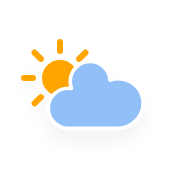
t = 0.00 s
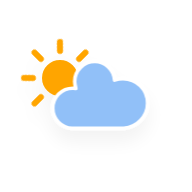
t = 1.13 s
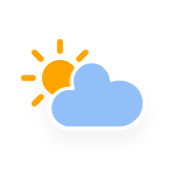
t = 3.38 s
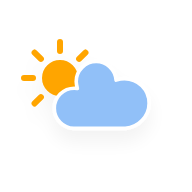
t = 4.50 s
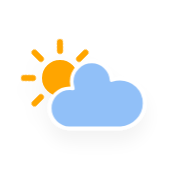
t = 5.63 s
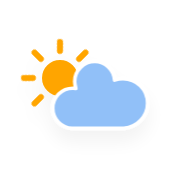
t = 7.88 s

The animated SVG that drew these frames (rendered in a browser with its animation timeline set to each time). Animation: 3 CSS @keyframes rules; one cycle of 9.00 s, repeats indefinitely.

<?xml version="1.0" encoding="utf-8"?>
<!-- (c) ammap.com | SVG weather icons -->
<svg
    version="1.1"
    xmlns="http://www.w3.org/2000/svg"
    xmlns:xlink="http://www.w3.org/1999/xlink"
    width="192"
    height="192"
    viewbox="0 0 64 64">
    <defs>
        <filter id="blur" width="200%" height="200%">
            <feGaussianBlur in="SourceAlpha" stdDeviation="3"/>
            <feOffset dx="0" dy="4" result="offsetblur"/>
            <feComponentTransfer>
                <feFuncA type="linear" slope="0.05"/>
            </feComponentTransfer>
            <feMerge> 
                <feMergeNode/>
                <feMergeNode in="SourceGraphic"/> 
            </feMerge>
        </filter>
        <style type="text/css"><![CDATA[
/*
** CLOUDS
*/
@keyframes am-weather-cloud-2 {
  0% {
    -webkit-transform: translate(0px,0px);
       -moz-transform: translate(0px,0px);
        -ms-transform: translate(0px,0px);
            transform: translate(0px,0px);
  }

  50% {
    -webkit-transform: translate(2px,0px);
       -moz-transform: translate(2px,0px);
        -ms-transform: translate(2px,0px);
            transform: translate(2px,0px);
  }

  100% {
    -webkit-transform: translate(0px,0px);
       -moz-transform: translate(0px,0px);
        -ms-transform: translate(0px,0px);
            transform: translate(0px,0px);
  }
}

.am-weather-cloud-2 {
  -webkit-animation-name: am-weather-cloud-2;
     -moz-animation-name: am-weather-cloud-2;
          animation-name: am-weather-cloud-2;
  -webkit-animation-duration: 3s;
     -moz-animation-duration: 3s;
          animation-duration: 3s;
  -webkit-animation-timing-function: linear;
     -moz-animation-timing-function: linear;
          animation-timing-function: linear;
  -webkit-animation-iteration-count: infinite;
     -moz-animation-iteration-count: infinite;
          animation-iteration-count: infinite;
}

/*
** SUN
*/
@keyframes am-weather-sun {
  0% {
    -webkit-transform: rotate(0deg);
       -moz-transform: rotate(0deg);
        -ms-transform: rotate(0deg);
            transform: rotate(0deg);
  }

  100% {
    -webkit-transform: rotate(360deg);
       -moz-transform: rotate(360deg);
        -ms-transform: rotate(360deg);
            transform: rotate(360deg);
  }
}

.am-weather-sun {
  -webkit-animation-name: am-weather-sun;
     -moz-animation-name: am-weather-sun;
      -ms-animation-name: am-weather-sun;
          animation-name: am-weather-sun;
  -webkit-animation-duration: 9s;
     -moz-animation-duration: 9s;
      -ms-animation-duration: 9s;
          animation-duration: 9s;
  -webkit-animation-timing-function: linear;
     -moz-animation-timing-function: linear;
      -ms-animation-timing-function: linear;
          animation-timing-function: linear;
  -webkit-animation-iteration-count: infinite;
     -moz-animation-iteration-count: infinite;
      -ms-animation-iteration-count: infinite;
          animation-iteration-count: infinite;
}

@keyframes am-weather-sun-shiny {
  0% {
    stroke-dasharray: 3px 10px;
    stroke-dashoffset: 0px;
  }

  50% {
    stroke-dasharray: 0.1px 10px;
    stroke-dashoffset: -1px;
  }

  100% {
    stroke-dasharray: 3px 10px;
    stroke-dashoffset: 0px;
  }
}

.am-weather-sun-shiny line {
  -webkit-animation-name: am-weather-sun-shiny;
     -moz-animation-name: am-weather-sun-shiny;
      -ms-animation-name: am-weather-sun-shiny;
          animation-name: am-weather-sun-shiny;
  -webkit-animation-duration: 2s;
     -moz-animation-duration: 2s;
      -ms-animation-duration: 2s;
          animation-duration: 2s;
  -webkit-animation-timing-function: linear;
     -moz-animation-timing-function: linear;
      -ms-animation-timing-function: linear;
          animation-timing-function: linear;
  -webkit-animation-iteration-count: infinite;
     -moz-animation-iteration-count: infinite;
      -ms-animation-iteration-count: infinite;
          animation-iteration-count: infinite;
}
        ]]></style>
    </defs>
    <g filter="url(#blur)" id="cloudy-day-2">
        <g transform="translate(20,10)">
            <g transform="translate(0,16)">
                <g class="am-weather-sun">
                    <g>
                        <line fill="none" stroke="orange" stroke-linecap="round" stroke-width="2" transform="translate(0,9)" x1="0" x2="0" y1="0" y2="3"/>
                    </g>
                    <g transform="rotate(45)">
                        <line fill="none" stroke="orange" stroke-linecap="round" stroke-width="2" transform="translate(0,9)" x1="0" x2="0" y1="0" y2="3"/>
                    </g>
                    <g transform="rotate(90)">
                        <line fill="none" stroke="orange" stroke-linecap="round" stroke-width="2" transform="translate(0,9)" x1="0" x2="0" y1="0" y2="3"/>
                    </g>
                    <g transform="rotate(135)">
                        <line fill="none" stroke="orange" stroke-linecap="round" stroke-width="2" transform="translate(0,9)" x1="0" x2="0" y1="0" y2="3"/>
                    </g>
                    <g transform="rotate(180)">
                        <line fill="none" stroke="orange" stroke-linecap="round" stroke-width="2" transform="translate(0,9)" x1="0" x2="0" y1="0" y2="3"/>
                    </g>
                    <g transform="rotate(225)">
                        <line fill="none" stroke="orange" stroke-linecap="round" stroke-width="2" transform="translate(0,9)" x1="0" x2="0" y1="0" y2="3"/>
                    </g>
                    <g transform="rotate(270)">
                        <line fill="none" stroke="orange" stroke-linecap="round" stroke-width="2" transform="translate(0,9)" x1="0" x2="0" y1="0" y2="3"/>
                    </g>
                    <g transform="rotate(315)">
                        <line fill="none" stroke="orange" stroke-linecap="round" stroke-width="2" transform="translate(0,9)" x1="0" x2="0" y1="0" y2="3"/>
                    </g>
                </g>
                <circle cx="0" cy="0" fill="orange" r="5" stroke="orange" stroke-width="2"/>
            </g>
            <g class="am-weather-cloud-2">
                <path d="M47.7,35.4c0-4.6-3.7-8.2-8.2-8.2c-1,0-1.9,0.2-2.8,0.5c-0.3-3.4-3.1-6.2-6.6-6.2c-3.7,0-6.7,3-6.7,6.7c0,0.8,0.2,1.6,0.4,2.3    c-0.3-0.1-0.7-0.1-1-0.1c-3.7,0-6.7,3-6.7,6.7c0,3.6,2.9,6.6,6.5,6.7l17.2,0C44.2,43.3,47.7,39.8,47.7,35.4z" fill="#91C0F8" stroke="white" stroke-linejoin="round" stroke-width="1.2" transform="translate(-20,-11)"/>
            </g>
        </g>
    </g>
    
</svg>